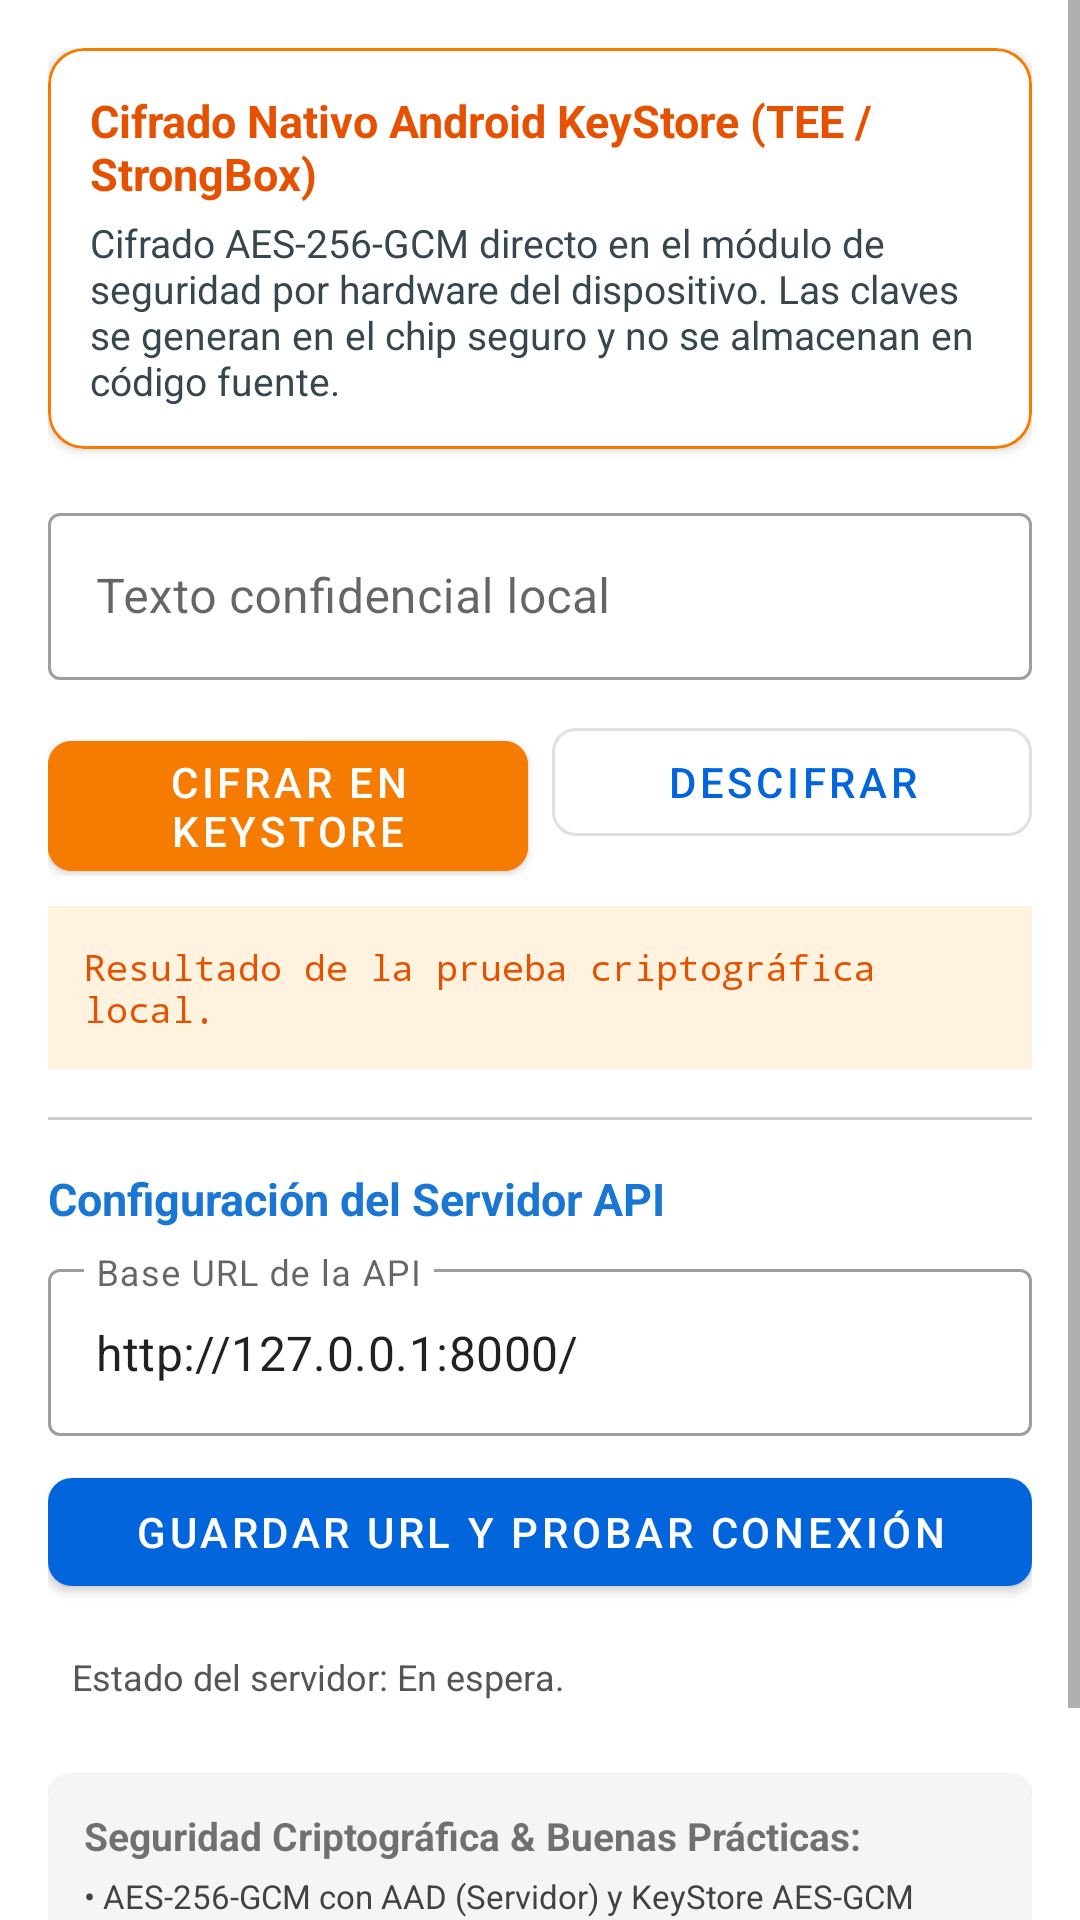

Write the Android layout XML for this screen, with the resource values it uses.
<!-- AndroidManifest.xml: application theme Theme.AppClinic -->
<!-- res/layout/fragment_keystore.xml -->
<?xml version="1.0" encoding="utf-8"?>
<ScrollView xmlns:android="http://schemas.android.com/apk/res/android"
    xmlns:app="http://schemas.android.com/apk/res-auto"
    android:layout_width="match_parent"
    android:layout_height="match_parent"
    android:fillViewport="true">

    <LinearLayout
        android:layout_width="match_parent"
        android:layout_height="wrap_content"
        android:orientation="vertical"
        android:padding="16dp">

        
        <com.google.android.material.card.MaterialCardView
            android:layout_width="match_parent"
            android:layout_height="wrap_content"
            android:layout_marginBottom="16dp"
            app:cardCornerRadius="12dp"
            app:cardElevation="2dp"
            app:strokeColor="#F57C00"
            app:strokeWidth="1dp">

            <LinearLayout
                android:layout_width="match_parent"
                android:layout_height="wrap_content"
                android:orientation="vertical"
                android:padding="14dp">

                <TextView
                    android:layout_width="wrap_content"
                    android:layout_height="wrap_content"
                    android:text="Cifrado Nativo Android KeyStore (TEE / StrongBox)"
                    android:textColor="#E65100"
                    android:textSize="15sp"
                    android:textStyle="bold" />

                <TextView
                    android:layout_width="wrap_content"
                    android:layout_height="wrap_content"
                    android:layout_marginTop="4dp"
                    android:text="Cifrado AES-256-GCM directo en el módulo de seguridad por hardware del dispositivo. Las claves se generan en el chip seguro y no se almacenan en código fuente."
                    android:textColor="#37474F"
                    android:textSize="13sp" />
            </LinearLayout>
        </com.google.android.material.card.MaterialCardView>

        
        <com.google.android.material.textfield.TextInputLayout
            style="@style/Widget.MaterialComponents.TextInputLayout.OutlinedBox"
            android:layout_width="match_parent"
            android:layout_height="wrap_content"
            android:hint="Texto confidencial local">

            <com.google.android.material.textfield.TextInputEditText
                android:id="@+id/etTextoLocal"
                android:layout_width="match_parent"
                android:layout_height="wrap_content" />
        </com.google.android.material.textfield.TextInputLayout>

        <LinearLayout
            android:layout_width="match_parent"
            android:layout_height="wrap_content"
            android:layout_marginTop="10dp"
            android:orientation="horizontal">

            <com.google.android.material.button.MaterialButton
                android:id="@+id/btnCifrarLocal"
                android:layout_width="0dp"
                android:layout_height="wrap_content"
                android:layout_weight="1"
                android:backgroundTint="#F57C00"
                android:text="Cifrar en KeyStore"
                app:cornerRadius="8dp" />

            <com.google.android.material.button.MaterialButton
                android:id="@+id/btnDescifrarLocal"
                style="@style/Widget.MaterialComponents.Button.OutlinedButton"
                android:layout_width="0dp"
                android:layout_height="wrap_content"
                android:layout_marginStart="8dp"
                android:layout_weight="1"
                android:text="Descifrar"
                app:cornerRadius="8dp" />
        </LinearLayout>

        <TextView
            android:id="@+id/tvResultadoLocal"
            android:layout_width="match_parent"
            android:layout_height="wrap_content"
            android:layout_marginTop="10dp"
            android:background="#FFF3E0"
            android:fontFamily="monospace"
            android:padding="12dp"
            android:text="Resultado de la prueba criptográfica local."
            android:textColor="#E65100"
            android:textSize="12sp" />

        <View
            android:layout_width="match_parent"
            android:layout_height="1dp"
            android:layout_marginVertical="16dp"
            android:background="#CCCCCC" />

        
        <TextView
            android:layout_width="wrap_content"
            android:layout_height="wrap_content"
            android:text="Configuración del Servidor API"
            android:textColor="#1976D2"
            android:textSize="15sp"
            android:textStyle="bold" />

        <com.google.android.material.textfield.TextInputLayout
            style="@style/Widget.MaterialComponents.TextInputLayout.OutlinedBox"
            android:layout_width="match_parent"
            android:layout_height="wrap_content"
            android:layout_marginTop="8dp"
            android:hint="Base URL de la API">

            <com.google.android.material.textfield.TextInputEditText
                android:id="@+id/etBaseUrl"
                android:layout_width="match_parent"
                android:layout_height="wrap_content"
                android:text="http://127.0.0.1:8000/" />
        </com.google.android.material.textfield.TextInputLayout>

        <com.google.android.material.button.MaterialButton
            android:id="@+id/btnActualizarUrl"
            android:layout_width="match_parent"
            android:layout_height="wrap_content"
            android:layout_marginTop="8dp"
            android:text="Guardar URL y Probar Conexión"
            app:cornerRadius="8dp" />

        <TextView
            android:id="@+id/tvEstadoConexion"
            android:layout_width="match_parent"
            android:layout_height="wrap_content"
            android:layout_marginTop="8dp"
            android:padding="8dp"
            android:text="Estado del servidor: En espera."
            android:textColor="#555555"
            android:textSize="12sp" />

        
        <com.google.android.material.card.MaterialCardView
            android:layout_width="match_parent"
            android:layout_height="wrap_content"
            android:layout_marginTop="16dp"
            app:cardBackgroundColor="#F5F5F5"
            app:cardCornerRadius="8dp">

            <LinearLayout
                android:layout_width="match_parent"
                android:layout_height="wrap_content"
                android:orientation="vertical"
                android:padding="12dp">

                <TextView
                    android:layout_width="wrap_content"
                    android:layout_height="wrap_content"
                    android:text="Seguridad Criptográfica &amp; Buenas Prácticas:"
                    android:textSize="13sp"
                    android:textStyle="bold" />

                <TextView
                    android:layout_width="wrap_content"
                    android:layout_height="wrap_content"
                    android:layout_marginTop="4dp"
                    android:text="• AES-256-GCM con AAD (Servidor) y KeyStore AES-GCM (Android).\n• Firma Ed25519 con JSON Canónico determinista.\n• Claves resguardadas en .env, PEM PKCS#8 cifrado y Hardware TEE.\n• Flujo de autenticidad e integridad inalterable."
                    android:textColor="#424242"
                    android:textSize="11sp" />
            </LinearLayout>
        </com.google.android.material.card.MaterialCardView>

    </LinearLayout>
</ScrollView>
<!-- resources referenced by this layout -->
<resources>
  <style name="Theme.AppClinic" parent="Theme.MaterialComponents.DayNight.NoActionBar">
          
          <item name="colorPrimary">@color/medical_blue</item>
          <item name="colorPrimaryVariant">@color/medical_blue_dark</item>
          <item name="colorOnPrimary">@color/white</item>
          
          <item name="colorSecondary">@color/teal_200</item>
          <item name="colorSecondaryVariant">@color/teal_700</item>
          <item name="colorOnSecondary">@color/black</item>
          
          <item name="android:statusBarColor">@color/medical_blue_dark</item>
      </style>
  <color name="medical_blue">#0265DC</color>
  <color name="medical_blue_dark">#01479C</color>
  <color name="white">#FFFFFFFF</color>
  <color name="teal_200">#FF03DAC5</color>
  <color name="teal_700">#FF018786</color>
  <color name="black">#FF000000</color>
</resources>
